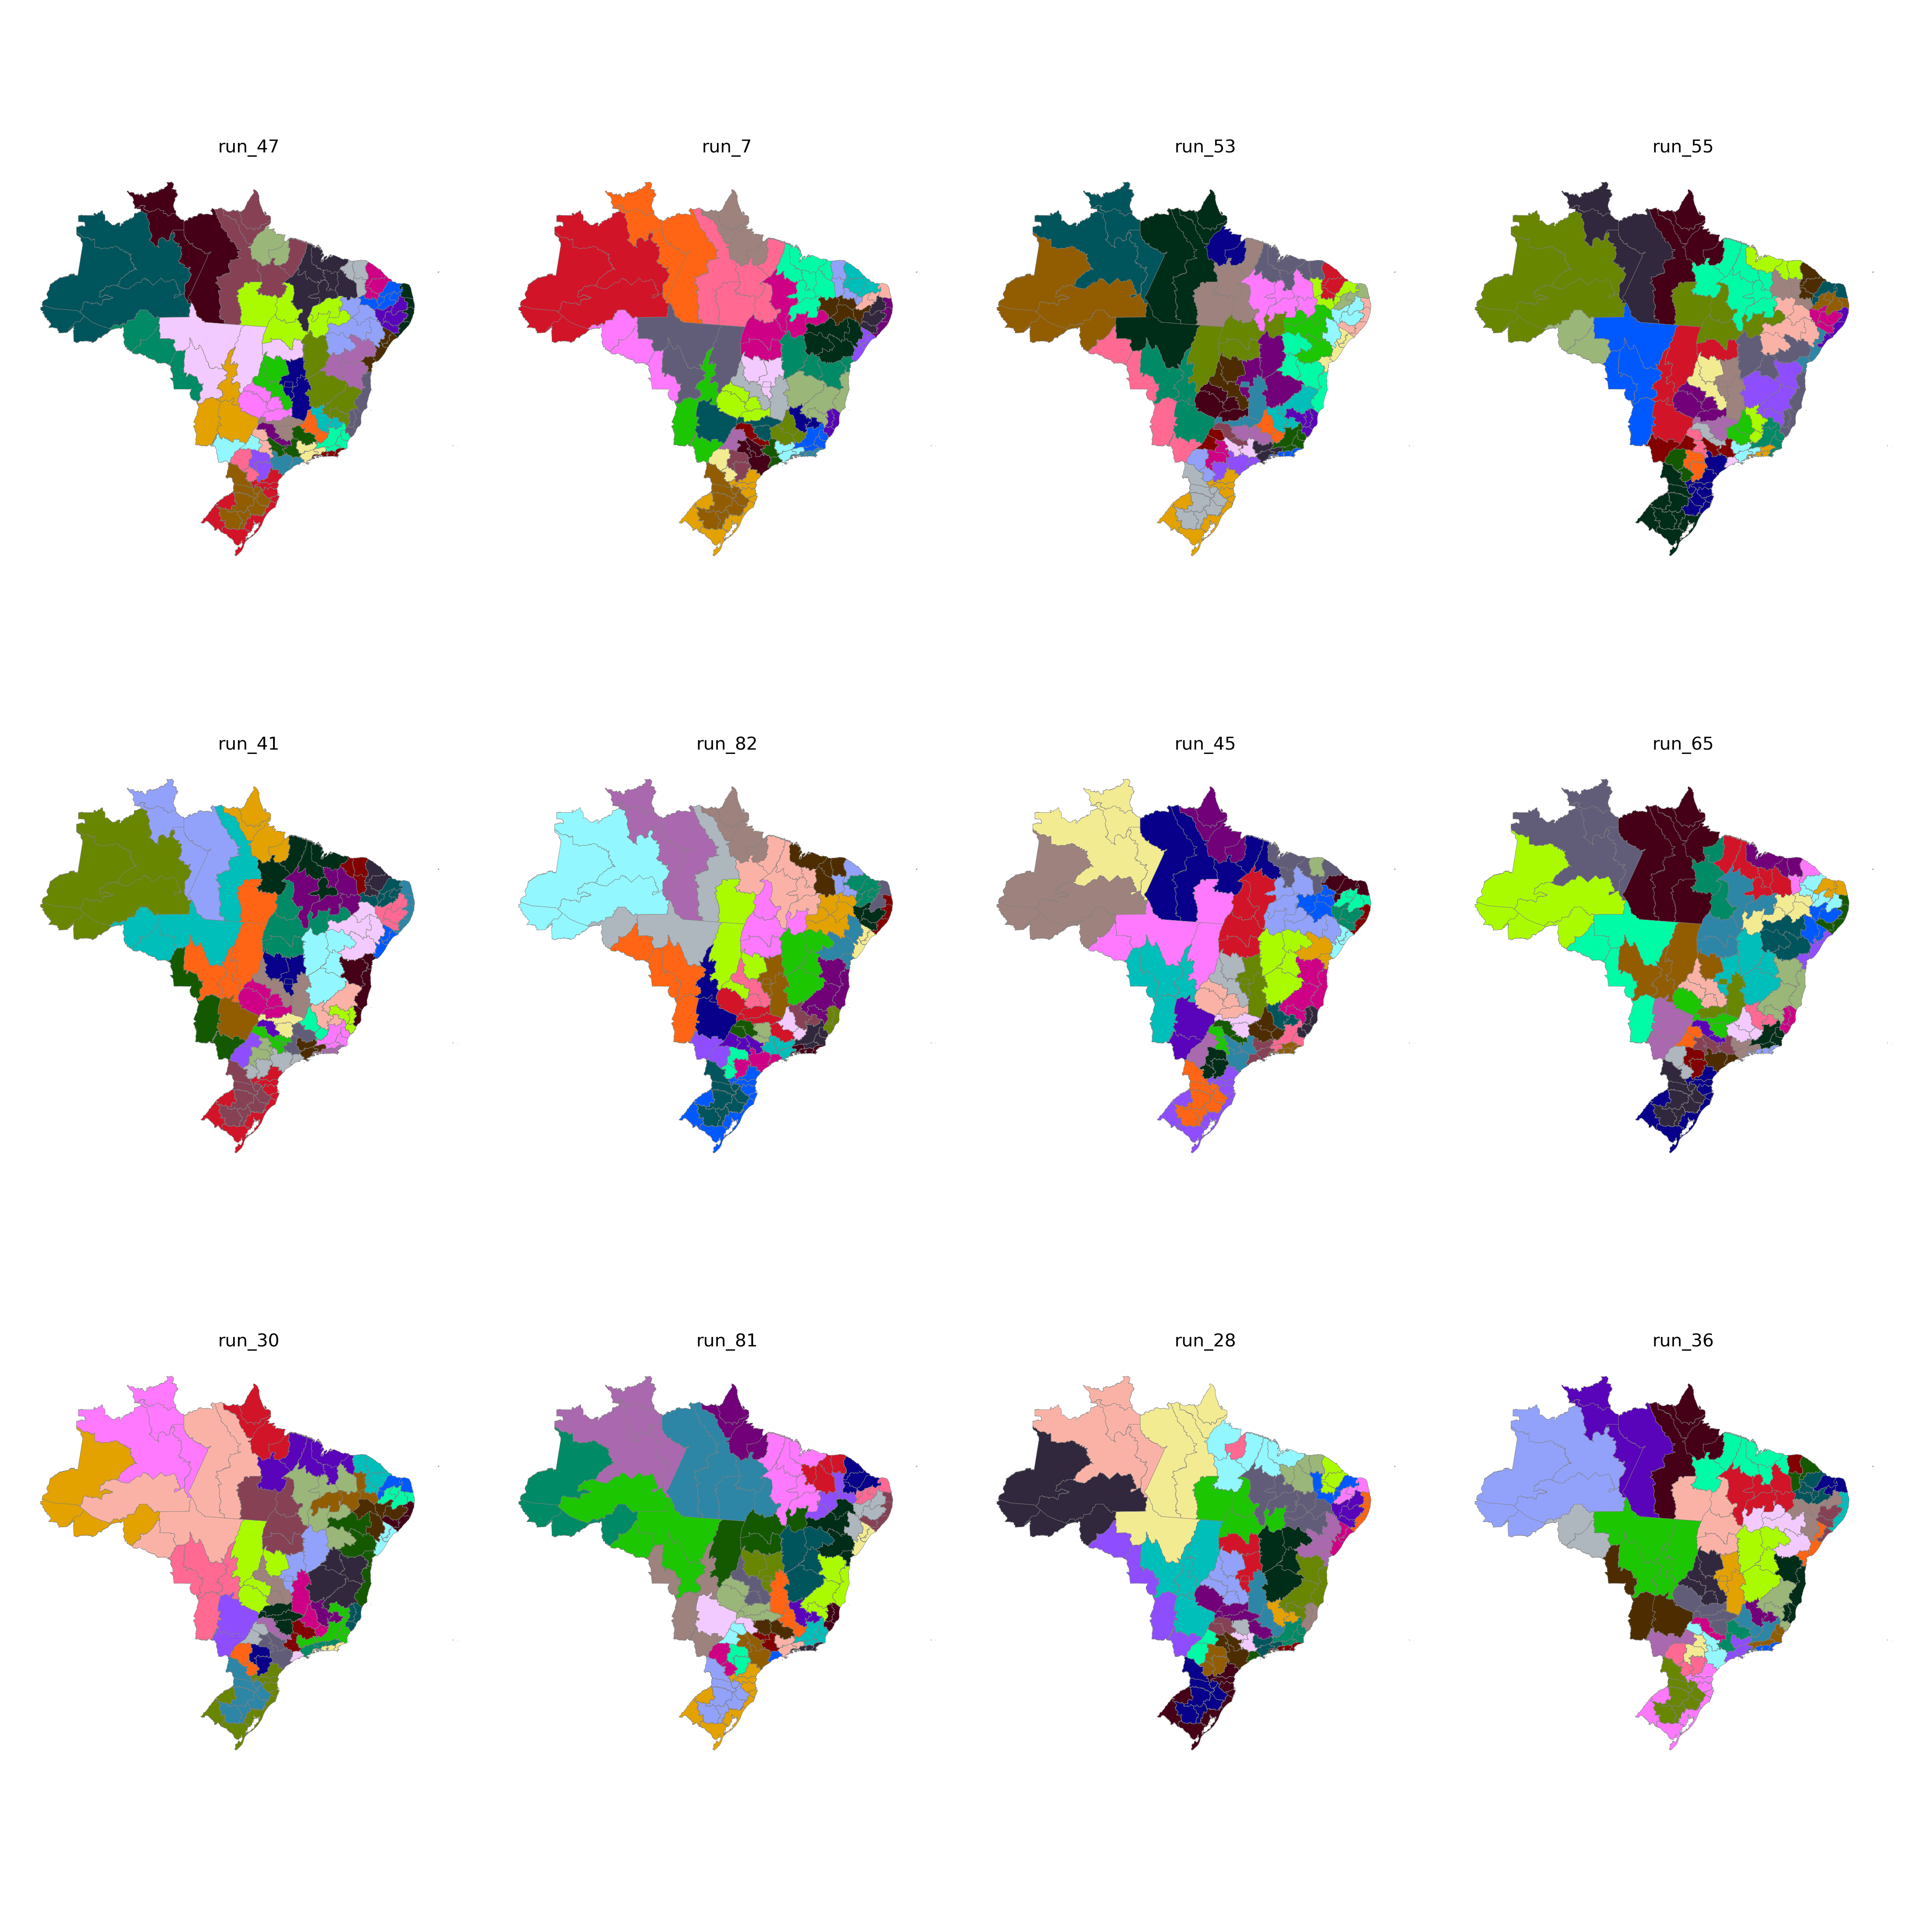

Data behind this chart, as committed beside it:
CD_RGINT, cluster
1101, 20
1102, 20
1201, 19
1202, 19
1301, 19
1302, 19
1303, 19
1304, 18
1401, 18
1402, 18
1501, 11
1502, 32
1503, 32
1504, 32
1505, 18
1506, 32
1507, 11
1601, 11
1602, 11
1701, 23
1702, 23
1703, 23
2101, 31
2102, 31
2103, 31
2104, 31
2105, 32
2201, 31
2202, 31
2203, 27
2204, 27
2205, 23
2206, 31
2301, 34
2302, 34
2303, 35
2304, 27
2305, 35
2306, 35
2401, 33
2402, 33
2403, 34
2501, 29
2502, 30
2503, 33
2504, 35
2601, 29
2602, 30
2603, 30
2604, 27
2701, 29
2702, 30
2801, 9
2802, 9
2901, 9
2902, 28
2903, 5
2904, 5
2905, 4
2906, 4
... 73 more rows
